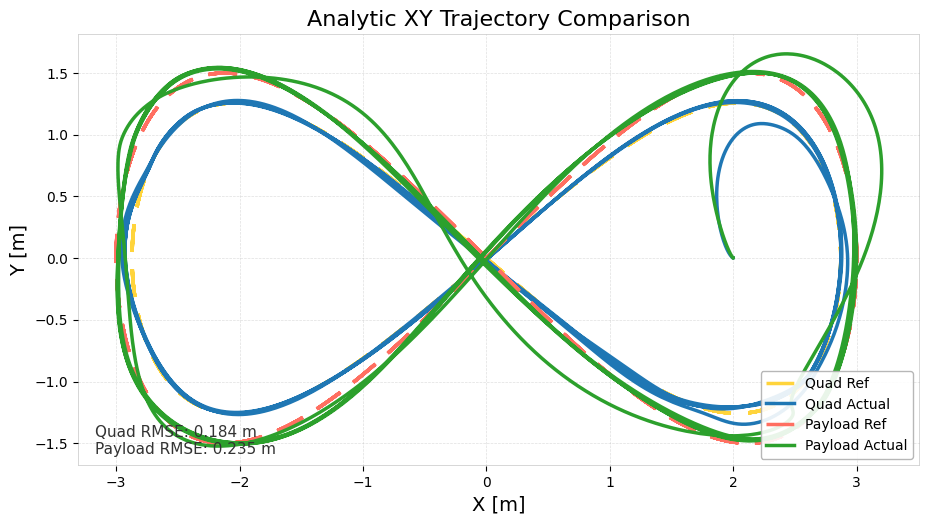

Data behind this chart, as committed beside it:
time_sec, quad_ref_x, quad_ref_y, quad_ref_z, quad_actual_x, quad_actual_y, quad_actual_z, payload_ref_x, payload_ref_y, payload_ref_z, payload_actual_x, payload_actual_y, payload_actual_z, quad_ref_vx, quad_ref_vy, quad_ref_vz, quad_actual_vx, quad_actual_vy, quad_actual_vz, payload_ref_vx, payload_ref_vy, payload_ref_vz, payload_actual_vx, payload_actual_vy
0, 0, 0, 2.668, 2, 3.98927e-06, 2.622, 0, 0, 2, 2, 3.98927e-06, 1.953, 2.295, 1.981, 0, -2.06179e-07, -3.27864e-05, -0.0662, 2.4, 2.4, 0, -2.06179e-07, -3.27864e-05
0.01005, 0.02343, 0.02022, 2.668, 2, 3.53605e-06, 2.621, 0.0245, 0.02449, 2, 2, 3.53605e-06, 1.952, 2.295, 1.98, -0.002851, 9.30426e-07, -3.69688e-05, -0.06168, 2.4, 2.4, 0, 9.30426e-07, -3.69688e-05
0.01995, 0.04582, 0.03954, 2.668, 2, 3.15218e-06, 2.62, 0.04791, 0.04791, 2, 2, 3.15218e-06, 1.952, 2.295, 1.98, -0.005574, 1.6505e-06, -3.96978e-05, -0.04128, 2.4, 2.399, 0, 1.85354e-06, -3.96974e-05
0.03001, 0.06888, 0.05943, 2.668, 2, 2.7433e-06, 2.62, 0.07202, 0.072, 2, 2, 2.745e-06, 1.952, 2.295, 1.979, -0.00837, -0.0001537, -4.24866e-05, -0.002558, 2.399, 2.397, 0, 2.40905e-06, -4.16884e-05
0.03993, 0.09179, 0.07918, 2.668, 2, 2.44787e-06, 2.62, 0.09598, 0.09593, 2, 2, 2.44927e-06, 1.952, 2.294, 1.977, -0.01114, -0.0008541, -3.28035e-05, 0.03466, 2.399, 2.395, 0, 2.46464e-06, -4.27773e-05
0.04991, 0.1147, 0.09889, 2.668, 2, 7.31326e-06, 2.621, 0.1199, 0.1198, 2, 2, 1.88244e-06, 1.952, 2.294, 1.975, -0.01389, -0.006257, 0.001383, 0.07885, 2.398, 2.392, 0, -1.08245e-06, -4.42811e-05
0.05992, 0.1377, 0.1187, 2.668, 2, 4.38177e-05, 2.622, 0.144, 0.1438, 2, 2, 1.44375e-06, 1.953, 2.293, 1.973, -0.01663, -0.01618, 0.006834, 0.09252, 2.397, 2.389, 0, -1.51181e-05, -4.24606e-05
0.06997, 0.1608, 0.1386, 2.668, 2, 0.0001647, 2.623, 0.1681, 0.1679, 2, 2, 1.07389e-06, 1.954, 2.292, 1.97, -0.01937, -0.03284, 0.01837, 0.1064, 2.396, 2.385, 0, -5.73323e-05, -2.81366e-05
0.07998, 0.1837, 0.1582, 2.668, 1.999, 0.0004253, 2.624, 0.192, 0.1916, 2, 2, 9.78296e-07, 1.955, 2.291, 1.966, -0.02205, -0.05415, 0.03408, 0.116, 2.395, 2.38, 0, -0.0001505, 1.50689e-05
0.08992, 0.2067, 0.1779, 2.667, 1.999, 0.0007051, 2.625, 0.2161, 0.2155, 2, 2, 1.2617e-06, 1.956, 2.29, 1.962, -0.02473, -0.06944, 0.04603, 0.115, 2.394, 2.375, 0, -0.0002539, 7.00081e-05
0.1, 0.2296, 0.1976, 2.667, 1.998, 0.001468, 2.626, 0.24, 0.2393, 2, 2, 3.26532e-06, 1.958, 2.288, 1.958, -0.02735, -0.09976, 0.07241, 0.1104, 2.392, 2.369, 0, -0.0005781, 0.0002623
0.1099, 0.2524, 0.2171, 2.667, 1.997, 0.002313, 2.627, 0.2639, 0.2629, 2, 2, 5.6779e-06, 1.958, 2.287, 1.953, -0.02994, -0.1254, 0.0974, 0.1089, 2.391, 2.363, 0, -0.0008518, 0.000437
0.12, 0.2752, 0.2365, 2.666, 1.995, 0.00343, 2.628, 0.2877, 0.2864, 2, 2, 1.43867e-05, 1.96, 2.286, 1.948, -0.03248, -0.1528, 0.1267, 0.1092, 2.389, 2.356, 0, -0.001605, 0.0009497
0.1299, 0.2982, 0.2561, 2.666, 1.993, 0.004863, 2.629, 0.3118, 0.3101, 2, 2, 2.6776e-05, 1.961, 2.284, 1.942, -0.035, -0.1811, 0.1605, 0.1108, 2.387, 2.348, 0, -0.002453, 0.001565
0.1399, 0.321, 0.2755, 2.666, 1.992, 0.006654, 2.631, 0.3356, 0.3335, 2, 2, 3.96696e-05, 1.962, 2.282, 1.936, -0.03746, -0.2096, 0.1986, 0.1131, 2.385, 2.34, 0, -0.003212, 0.002141
0.15, 0.3442, 0.2951, 2.665, 1.989, 0.00885, 2.632, 0.3599, 0.3573, 2, 2, 7.64101e-05, 1.963, 2.28, 1.929, -0.03991, -0.2377, 0.2412, 0.1157, 2.383, 2.331, 0, -0.005041, 0.003606
0.16, 0.3669, 0.3143, 2.665, 1.987, 0.01149, 2.633, 0.3836, 0.3804, 2, 2, 0.0001199, 1.965, 2.278, 1.922, -0.04226, -0.2652, 0.2882, 0.1183, 2.38, 2.322, 0, -0.00687, 0.005159
0.17, 0.3897, 0.3335, 2.665, 1.984, 0.01463, 2.634, 0.4074, 0.4036, 2, 2, 0.0001811, 1.966, 2.276, 1.915, -0.04457, -0.2917, 0.3396, 0.1204, 2.378, 2.311, 0, -0.00911, 0.007162
0.18, 0.4125, 0.3526, 2.664, 1.981, 0.0183, 2.635, 0.4312, 0.4267, 2, 2, 0.0002649, 1.967, 2.273, 1.907, -0.04682, -0.3169, 0.3954, 0.122, 2.375, 2.301, 0, -0.0118, 0.009695
0.19, 0.4353, 0.3717, 2.664, 1.978, 0.02255, 2.636, 0.455, 0.4497, 2, 2, 0.0003771, 1.969, 2.271, 1.898, -0.04901, -0.3406, 0.4557, 0.1228, 2.372, 2.29, 0, -0.01499, 0.01285
0.2, 0.458, 0.3907, 2.663, 1.974, 0.02743, 2.638, 0.4787, 0.4726, 2, 1.999, 0.0005244, 1.97, 2.268, 1.889, -0.05114, -0.3627, 0.5204, 0.1228, 2.369, 2.278, 0, -0.01872, 0.01673
0.21, 0.4805, 0.4094, 2.663, 1.97, 0.03297, 2.639, 0.5022, 0.4951, 2, 1.999, 0.0007143, 1.972, 2.265, 1.88, -0.05318, -0.3831, 0.5891, 0.1209, 2.366, 2.265, 0, -0.02299, 0.02141
0.22, 0.503, 0.428, 2.662, 1.966, 0.03923, 2.64, 0.5257, 0.5176, 2, 1.999, 0.0009556, 1.974, 2.263, 1.87, -0.05516, -0.4017, 0.6617, 0.1176, 2.363, 2.253, 0, -0.02785, 0.02701
0.2299, 0.5256, 0.4467, 2.661, 1.962, 0.04622, 2.641, 0.5493, 0.54, 2, 1.999, 0.001258, 1.975, 2.26, 1.86, -0.05708, -0.4185, 0.7375, 0.113, 2.359, 2.239, 0, -0.03336, 0.03369
0.24, 0.5484, 0.4654, 2.661, 1.958, 0.05398, 2.642, 0.5731, 0.5626, 2, 1.998, 0.001633, 1.977, 2.256, 1.849, -0.05896, -0.4331, 0.8152, 0.1068, 2.356, 2.225, 0, -0.03954, 0.04156
0.25, 0.5709, 0.4838, 2.66, 1.954, 0.06253, 2.643, 0.5967, 0.5847, 2, 1.998, 0.002094, 1.979, 2.253, 1.838, -0.06073, -0.4456, 0.8942, 0.09951, 2.352, 2.21, 0, -0.04645, 0.05081
0.26, 0.5934, 0.5022, 2.66, 1.949, 0.07187, 2.644, 0.6202, 0.6068, 2, 1.997, 0.002655, 1.981, 2.249, 1.826, -0.06244, -0.4558, 0.9737, 0.09111, 2.348, 2.195, 0, -0.05413, 0.0616
0.27, 0.6157, 0.5202, 2.659, 1.945, 0.082, 2.645, 0.6434, 0.6284, 2, 1.997, 0.003332, 1.983, 2.246, 1.814, -0.06406, -0.4636, 1.053, 0.08165, 2.344, 2.179, 0, -0.06259, 0.07409
0.28, 0.6384, 0.5384, 2.658, 1.94, 0.09292, 2.646, 0.6671, 0.6504, 2, 1.996, 0.004143, 1.986, 2.242, 1.802, -0.06562, -0.469, 1.131, 0.07121, 2.34, 2.163, 0, -0.07187, 0.08845
0.2899, 0.6607, 0.5563, 2.658, 1.937, 0.101, 2.646, 0.6904, 0.6718, 2, 1.995, 0.004801, 1.988, 2.238, 1.789, -0.06709, -0.4714, 1.185, 0.06333, 2.336, 2.146, 0, -0.07886, 0.09969
0.3, 0.6835, 0.5745, 2.657, 1.931, 0.1171, 2.647, 0.7141, 0.6936, 2, 1.994, 0.006247, 1.991, 2.234, 1.775, -0.06851, -0.4725, 1.282, 0.04757, 2.331, 2.128, 0, -0.0929, 0.1234
0.3099, 0.7052, 0.5917, 2.656, 1.926, 0.1302, 2.648, 0.7368, 0.7143, 2, 1.993, 0.007582, 1.994, 2.23, 1.761, -0.06979, -0.4705, 1.353, 0.03447, 2.326, 2.11, 0, -0.1046, 0.1442
0.32, 0.7276, 0.6093, 2.656, 1.921, 0.1441, 2.648, 0.7602, 0.7353, 2, 1.992, 0.009139, 1.997, 2.226, 1.747, -0.07103, -0.4662, 1.422, 0.02078, 2.322, 2.092, 0, -0.1172, 0.1675
0.33, 0.75, 0.6269, 2.655, 1.916, 0.1587, 2.648, 0.7836, 0.7564, 2, 1.991, 0.01094, 2, 2.221, 1.732, -0.07219, -0.4596, 1.488, 0.006733, 2.317, 2.073, 0, -0.1305, 0.1933
0.34, 0.7722, 0.6441, 2.654, 1.913, 0.1692, 2.648, 0.8067, 0.777, 2, 1.99, 0.01236, 2.003, 2.217, 1.717, -0.07326, -0.4536, 1.532, -0.003251, 2.312, 2.053, 0, -0.1402, 0.2129
0.3499, 0.7947, 0.6615, 2.653, 1.907, 0.1897, 2.648, 0.8301, 0.7977, 2, 1.988, 0.01538, 2.008, 2.212, 1.701, -0.07426, -0.4395, 1.609, -0.02159, 2.306, 2.032, 0, -0.1592, 0.2529
0.3601, 0.8168, 0.6784, 2.653, 1.903, 0.206, 2.648, 0.8532, 0.818, 2, 1.986, 0.01808, 2.012, 2.207, 1.685, -0.07517, -0.4261, 1.664, -0.03564, 2.301, 2.012, 0, -0.1745, 0.2867
0.37, 0.8384, 0.6949, 2.652, 1.9, 0.2178, 2.647, 0.8757, 0.8376, 2, 1.985, 0.02017, 2.014, 2.202, 1.668, -0.07597, -0.4155, 1.7, -0.04536, 2.295, 1.991, 0, -0.1856, 0.312
0.3799, 0.8605, 0.7115, 2.651, 1.896, 0.2351, 2.647, 0.8987, 0.8574, 2, 1.983, 0.02348, 2.019, 2.197, 1.651, -0.07671, -0.3986, 1.749, -0.05853, 2.29, 1.969, 0, -0.2018, 0.3505
0.39, 0.8829, 0.7283, 2.65, 1.892, 0.2528, 2.646, 0.9221, 0.8774, 2, 1.981, 0.02719, 2.023, 2.191, 1.633, -0.07738, -0.3797, 1.794, -0.07065, 2.284, 1.947, 0, -0.2184, 0.3917
0.3999, 0.9041, 0.744, 2.65, 1.889, 0.2709, 2.645, 0.9442, 0.8962, 2, 1.979, 0.03133, 2.028, 2.186, 1.616, -0.07793, -0.3588, 1.836, -0.0818, 2.278, 1.925, 0, -0.2353, 0.4356
0.4099, 0.9264, 0.7604, 2.649, 1.885, 0.2895, 2.645, 0.9674, 0.9157, 2, 1.976, 0.03591, 2.033, 2.18, 1.597, -0.07843, -0.3359, 1.874, -0.09158, 2.272, 1.901, 0, -0.2524, 0.4821
0.4201, 0.9484, 0.7765, 2.648, 1.881, 0.3141, 2.643, 0.9903, 0.9348, 2, 1.973, 0.04259, 2.039, 2.175, 1.578, -0.07884, -0.3032, 1.918, -0.1017, 2.265, 1.877, 0, -0.2748, 0.5463
0.4299, 0.9699, 0.792, 2.647, 1.879, 0.3276, 2.643, 1.013, 0.9533, 2, 1.971, 0.04654, 2.043, 2.169, 1.559, -0.07916, -0.2843, 1.939, -0.1059, 2.259, 1.853, 0, -0.2868, 0.5825
0.4399, 0.9913, 0.8074, 2.647, 1.875, 0.3531, 2.641, 1.035, 0.9715, 2, 1.968, 0.05263, 2.048, 2.163, 1.54, -0.07941, -0.2478, 1.973, -0.1141, 2.253, 1.829, 0, -0.3037, 0.6353
0.4499, 1.013, 0.8226, 2.646, 1.873, 0.3729, 2.64, 1.058, 0.9896, 2, 1.965, 0.05925, 2.054, 2.157, 1.52, -0.07957, -0.2187, 1.994, -0.121, 2.246, 1.804, 0, -0.3199, 0.6886
0.46, 1.035, 0.8381, 2.645, 1.872, 0.3869, 2.639, 1.081, 1.008, 2, 1.962, 0.06641, 2.059, 2.15, 1.499, -0.07965, -0.1973, 2.007, -0.1242, 2.239, 1.777, 0, -0.3357, 0.7435
0.4699, 1.056, 0.8527, 2.644, 1.869, 0.4131, 2.637, 1.102, 1.025, 2, 1.958, 0.07413, 2.065, 2.144, 1.478, -0.07966, -0.156, 2.026, -0.128, 2.232, 1.752, 0, -0.351, 0.7999
0.4799, 1.078, 0.8674, 2.643, 1.868, 0.4274, 2.637, 1.125, 1.043, 2, 1.955, 0.08241, 2.071, 2.137, 1.457, -0.07959, -0.1332, 2.034, -0.1294, 2.225, 1.725, 0, -0.3656, 0.8567
0.49, 1.099, 0.8822, 2.642, 1.867, 0.4539, 2.635, 1.148, 1.06, 2, 1.951, 0.09126, 2.076, 2.13, 1.435, -0.07943, -0.08931, 2.045, -0.13, 2.217, 1.698, 0, -0.3795, 0.9142
0.5, 1.12, 0.8964, 2.642, 1.866, 0.4682, 2.634, 1.17, 1.077, 2, 1.947, 0.1007, 2.081, 2.124, 1.413, -0.07921, -0.06511, 2.048, -0.1294, 2.21, 1.671, 0, -0.3925, 0.9718
0.5099, 1.142, 0.9103, 2.641, 1.866, 0.4887, 2.633, 1.191, 1.093, 2, 1.943, 0.1107, 2.087, 2.117, 1.39, -0.07891, -0.02979, 2.05, -0.1272, 2.203, 1.643, 0, -0.4047, 1.029
0.5199, 1.163, 0.924, 2.64, 1.866, 0.5153, 2.631, 1.213, 1.11, 2, 1.939, 0.1213, 2.092, 2.109, 1.367, -0.07853, 0.01704, 2.047, -0.1226, 2.195, 1.615, 0, -0.4158, 1.087
0.53, 1.183, 0.9375, 2.639, 1.866, 0.5358, 2.63, 1.235, 1.126, 2, 1.934, 0.1359, 2.098, 2.102, 1.344, -0.07809, 0.05409, 2.042, -0.1167, 2.187, 1.586, 0, -0.429, 1.161
0.54, 1.205, 0.9512, 2.639, 1.867, 0.5561, 2.629, 1.258, 1.142, 2, 1.929, 0.1478, 2.103, 2.094, 1.32, -0.07756, 0.09175, 2.033, -0.1093, 2.179, 1.556, 0, -0.4379, 1.218
0.5499, 1.226, 0.964, 2.638, 1.868, 0.5704, 2.628, 1.279, 1.157, 2, 1.926, 0.1564, 2.106, 2.087, 1.296, -0.07698, 0.1182, 2.026, -0.1036, 2.171, 1.528, 0, -0.4436, 1.257
0.5599, 1.246, 0.9768, 2.637, 1.869, 0.5966, 2.627, 1.301, 1.172, 2, 1.92, 0.1733, 2.112, 2.079, 1.272, -0.07633, 0.1675, 2.008, -0.09231, 2.163, 1.498, 0, -0.4526, 1.328
0.5699, 1.267, 0.9894, 2.636, 1.871, 0.6166, 2.626, 1.322, 1.187, 2, 1.917, 0.1827, 2.115, 2.071, 1.247, -0.07561, 0.2056, 1.991, -0.08248, 2.154, 1.468, 0, -0.4568, 1.366
0.5801, 1.288, 1.002, 2.636, 1.873, 0.6305, 2.625, 1.344, 1.201, 2, 1.913, 0.1966, 2.118, 2.063, 1.222, -0.07482, 0.2324, 1.978, -0.07484, 2.146, 1.437, 0, -0.4619, 1.419
0.59, 1.308, 1.014, 2.635, 1.875, 0.6502, 2.625, 1.365, 1.215, 2, 1.908, 0.2111, 2.122, 2.055, 1.197, -0.07397, 0.2706, 1.957, -0.06375, 2.137, 1.406, 0, -0.466, 1.472
... 3,866 more rows
